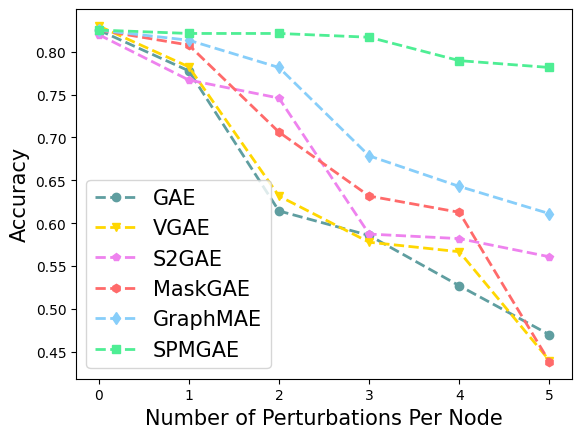

This chart was generated by the following Python code:
import matplotlib.pyplot as plt

# 字体大小 图例 标签
font = {'family' : 'Times New Roman',
        'weight' : 'normal',
        'size' : 15,
       }

plt.xticks(fontsize=15, fontproperties = 'Times New Roman') #设置x轴刻度字体大小
plt.yticks(fontsize=15, fontproperties = 'Times New Roman') #设置y轴刻度字体大小


# graph4recon_cora
# x      = [0.0,     0.05,   0.1,     0.15,        0.2,        0.25]#点的横坐标
# ptb    = [0.8590, 0.8227, 0.7648,  0.7176,      0.6397,     0.5592]#线1的纵坐标
# refine = [0.8480, 0.8144, 0.7618,  0.7152,      0.6502,     0.5812]#线2的纵坐标
# plt.plot(x,ptb,    's--', color = '#FA8072', label="$\mathcal{A}_{ptb}$",     linewidth=3)#s-:方形
# plt.plot(x,refine, 'o--', color = '#3CB371', label="$\mathcal{A}_{refine}$",  linewidth=3)#o-:圆形
# plt.xlabel("Perturbation Ratio(%)", font)#横坐标名字
# plt.ylabel("Accuracy",              font)#纵坐标名字
# plt.legend(prop=font, loc = "best")#图例
# plt.savefig('graph4recon_cora.pdf', dpi=1280) # 保存图


# graph4recon_citeseer
# x      = [0.0,       0.05,   0.1,      0.15,         0.20,         0.25]#点的横坐标
# ptb    = [0.7540,   0.7520,  0.7320,   0.6880,       0.6670,       0.6590]#线1的纵坐标
# refine = [0.7560,   0.7540,  0.7340,   0.6940,       0.6710,       0.6630]#线2的纵坐标
# plt.plot(x,ptb,    's--', color = '#FA8072', label="$\mathcal{A}_{ptb}$",     linewidth=3)#s-:方形
# plt.plot(x,refine, 'o--', color = '#3CB371', label="$\mathcal{A}_{refine}$",  linewidth=3)#o-:圆形
# plt.xlabel("Perturbation Ratio(%)",font)#横坐标名字
# plt.ylabel("Accuracy",             font)#纵坐标名字
# plt.legend(prop=font, loc = "best")#图例
# plt.savefig('graph4recon_citeseer.pdf', dpi=1280) # 保存图





# gamma sensitivity
# x     = [0.0,       10,        20,       40,           60,          80]#点的横坐标
# gamma = [0.7720,    0.7807,    0.7857,   0.7840,       0.7840,      0.7820]#线1的纵坐标
# plt.plot(x,gamma,   's--',  color = '#9932CC',   label="$\lambda$",   linewidth=3)#s-:方形
# plt.xlabel("$\lambda$", font)#横坐标名字
# plt.ylabel("Accuracy",  font)#纵坐标名字
# plt.legend(prop=font, loc = "best")#图例
# plt.savefig('Pubmed_gamma_0.25.pdf', dpi=1280) # 保存图


# beta sensitivity
# x    = [0.0,     0.1,     0.5,      1,          10,         20]#点的横坐标
# beta = [0.67500, 0.7607, 0.7833,  0.7781,      0.7670,     0.7582]#线1的纵坐标
# plt.plot(x,beta,     'o--',   color = '#1E90FF',   label="$\\beta$",   linewidth=3)#s-:方形
# plt.xlabel("$\\beta$", font)#横坐标名字
# plt.ylabel("Accuracy", font)#纵坐标名字
# plt.legend(prop=font, loc = "best")#图例
# plt.savefig('Pubmed_beta_0.25.pdf', dpi=1280) # 保存图



# DICE Cora
# x            = [0.0,      0.1,     0.2,      0.3,          0.4,         0.5]#点的横坐标
# acc_GAE      = [0.8134,  0.7763,  0.7200,   0.7069,       0.6580,      0.6219]#线1的纵坐标
# acc_VGAE     = [0.8346,  0.7666,  0.7486,   0.7163,       0.6633,      0.6122]#线1的纵坐标
# acc_S2GAE    = [0.8269,  0.7719,  0.7204,   0.6830,       0.6260,      0.5600]#线1的纵坐标
# acc_MaskGAE  = [0.8449,  0.8223,  0.7717,   0.7577,       0.7238,      0.6826]#线1的纵坐标
# acc_GraphMAE = [0.8480,  0.8242,  0.7817,   0.7574,       0.7220,      0.6668]#线1的纵坐标
# acc_SPMGAE   = [0.8578,  0.8346,  0.8101,   0.7801,       0.7475,      0.7123]#线1的纵坐标
# plt.plot(x,acc_GAE,     'o--',   color = '#5F9EA0',  label="GAE",         linewidth=2)#s-:方形
# plt.plot(x,acc_VGAE,    'v--',   color = '#FFD700',  label="VGAE",        linewidth=2)#s-:方形
# plt.plot(x,acc_S2GAE,   'p--',   color = '#EE82EE',  label="S2GAE",       linewidth=2)#s-:方形
# plt.plot(x,acc_MaskGAE, 'h--',   color = '#FF6A6A',  label="MaskGAE",     linewidth=2)#s-:方形
# plt.plot(x,acc_GraphMAE,'d--',   color = '#87CEFA',  label="GraphMAE",    linewidth=2)#s-:方形
# plt.plot(x,acc_SPMGAE,  's--',   color = '#4EEE94',  label="SPMGAE",      linewidth=2)#s-:方形
# plt.xlabel("Perturbation Rate(%)", font)#横坐标名字
# plt.ylabel("Accuracy",             font)#纵坐标名字
# plt.legend(prop=font, loc = "best")#图例
# plt.savefig('./Cora_DICE.pdf', dpi=1280)


# random Cora
# x            = [0.0,      0.1,     0.2,      0.3,          0.4,         0.5       ]#点的横坐标
# acc_GAE      = [0.8118,   0.7931,  0.7591,   0.7175,       0.7131,      0.6626    ]#线1的纵坐标
# acc_VGAE     = [0.8329,   0.7852,  0.7602,   0.7430,       0.7201,      0.6817    ]#线1的纵坐标
# acc_S2GAE    = [0.8269,   0.7803,  0.7293,   0.6891,       0.6488,      0.6302    ]#线1的纵坐标
# acc_MaskGAE  = [0.8426,   0.8202,  0.8063,   0.7893,       0.7575,      0.7437    ]#线1的纵坐标
# acc_GraphMAE = [0.8480,   0.8286,  0.8060,   0.7828,       0.7779,      0.7660    ]#线1的纵坐标
# acc_SPMGAE   = [0.8578,   0.8400,  0.8193,   0.8090,       0.7919,      0.7800    ]#线1的纵坐标
# plt.plot(x,acc_GAE,     'o--',   color = '#5F9EA0',  label="GAE",         linewidth=2)#s-:方形
# plt.plot(x,acc_VGAE,    'v--',   color = '#FFD700',  label="VGAE",        linewidth=2)#s-:方形
# plt.plot(x,acc_S2GAE,   'p--',   color = '#EE82EE',  label="S2GAE",       linewidth=2)#s-:方形
# plt.plot(x,acc_MaskGAE, 'h--',   color = '#FF6A6A',  label="MaskGAE",     linewidth=2)#s-:方形
# plt.plot(x,acc_GraphMAE,'d--',   color = '#87CEFA',  label="GraphMAE",    linewidth=2)#s-:方形
# plt.plot(x,acc_SPMGAE,  's--',   color = '#4EEE94',  label="SPMGAE",      linewidth=2)#s-:方形
# plt.xlabel("Perturbation Rate(%)", font)#横坐标名字
# plt.ylabel("Accuracy",             font)#纵坐标名字
# plt.legend(prop=font, loc = "best")#图例
# plt.savefig('./Cora_random.pdf', dpi=1280)


# nettack Cora
# x            = [0.0,      1.0,     2.0,      3.0,          4.0,         5.0       ]#点的横坐标
# acc_GAE      = [0.8205,   0.7867,  0.7265,   0.6855,       0.6386,      0.5651    ]#线1的纵坐标
# acc_VGAE     = [0.8386,   0.7843,  0.7120,   0.6819,       0.6157,      0.5542    ]#线1的纵坐标
# acc_S2GAE    = [0.8152,   0.7710,  0.6827,   0.6425,       0.5742,      0.5180    ]#线1的纵坐标
# acc_MaskGAE  = [0.8205,   0.7831,  0.7410,   0.6952,       0.6410,      0.6265    ]#线1的纵坐标
# acc_GraphMAE = [0.8313,   0.7771,  0.7500,   0.7108,       0.6566,      0.6235    ]#线1的纵坐标
# acc_SPMGAE   = [0.8283,   0.7831,  0.7771,   0.7440,       0.7001,      0.6998    ]#线1的纵坐标
# plt.plot(x,acc_GAE,     'o--',   color = '#5F9EA0',  label="GAE",         linewidth=2)#s-:方形
# plt.plot(x,acc_VGAE,    'v--',   color = '#FFD700',  label="VGAE",        linewidth=2)#s-:方形
# plt.plot(x,acc_S2GAE,   'p--',   color = '#EE82EE',  label="S2GAE",       linewidth=2)#s-:方形
# plt.plot(x,acc_MaskGAE, 'h--',   color = '#FF6A6A',  label="MaskGAE",     linewidth=2)#s-:方形
# plt.plot(x,acc_GraphMAE,'d--',   color = '#87CEFA',  label="GraphMAE",    linewidth=2)#s-:方形
# plt.plot(x,acc_SPMGAE,  's--',   color = '#4EEE94',  label="SPMGAE",      linewidth=2)#s-:方形
# plt.xlabel("Number of Perturbations Per Node",  font)#横坐标名字
# plt.ylabel("Accuracy",                          font)#纵坐标名字
# plt.legend(prop=font, loc = "best")#图例
# plt.savefig('./Cora_nettack.pdf', dpi=1280)


# nettack Citeseer
x            = [0.0,      1.0,     2.0,      3.0,          4.0,         5.0       ]#点的横坐标
acc_GAE      = [0.8254,   0.7778,  0.6143,   0.5857,       0.5270,      0.4698    ]#线1的纵坐标
acc_VGAE     = [0.8302,   0.7825,  0.6317,   0.5778,       0.5667,      0.4397    ]#线1的纵坐标
acc_S2GAE    = [0.8201,   0.7671,  0.7460,   0.5873,       0.5820,      0.5608    ]#线1的纵坐标
acc_MaskGAE  = [0.8254,   0.8079,  0.7063,   0.6317,       0.6127,      0.4381    ]#线1的纵坐标
acc_GraphMAE = [0.8254,   0.8135,  0.7817,   0.6786,       0.6429,      0.6111    ]#线1的纵坐标
acc_SPMGAE   = [0.8254,   0.8214,  0.8214,   0.8170,       0.7897,      0.7817    ]#线1的纵坐标
plt.plot(x,acc_GAE,     'o--',   color = '#5F9EA0',  label="GAE",         linewidth=2)#s-:方形
plt.plot(x,acc_VGAE,    'v--',   color = '#FFD700',  label="VGAE",        linewidth=2)#s-:方形
plt.plot(x,acc_S2GAE,   'p--',   color = '#EE82EE',  label="S2GAE",       linewidth=2)#s-:方形
plt.plot(x,acc_MaskGAE, 'h--',   color = '#FF6A6A',  label="MaskGAE",     linewidth=2)#s-:方形
plt.plot(x,acc_GraphMAE,'d--',   color = '#87CEFA',  label="GraphMAE",    linewidth=2)#s-:方形
plt.plot(x,acc_SPMGAE,  's--',   color = '#4EEE94',  label="SPMGAE",      linewidth=2)#s-:方形
plt.xlabel("Number of Perturbations Per Node",  font)#横坐标名字
plt.ylabel("Accuracy",                          font)#纵坐标名字
plt.legend(prop=font, loc = "best")#图例
plt.savefig('./Citeseer_nettack.pdf', dpi=1280)